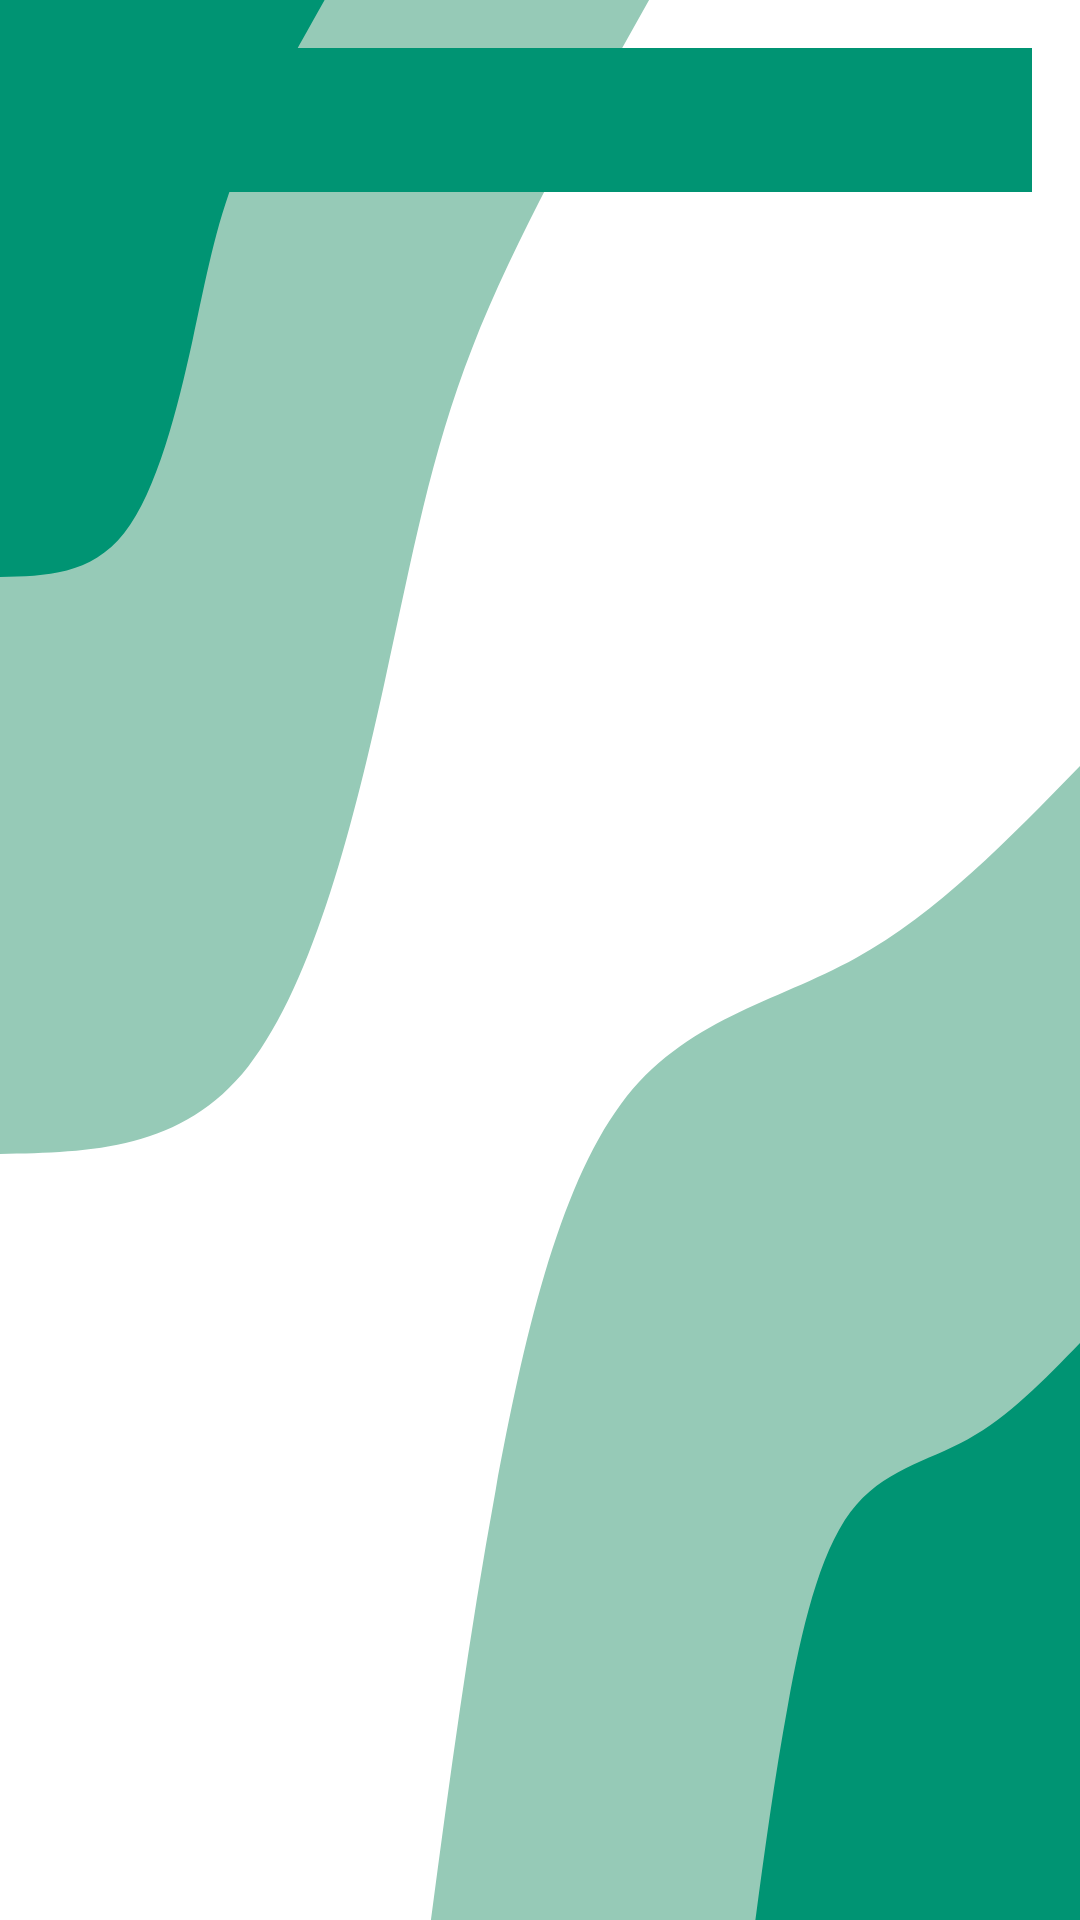

The Android layout XML behind this screen, and the referenced resources:
<!-- AndroidManifest.xml: application theme Theme.DogsAdoptionApp -->
<!-- res/layout/fragment_dogs_tabs.xml -->
<?xml version="1.0" encoding="utf-8"?>
<LinearLayout xmlns:android="http://schemas.android.com/apk/res/android"
    xmlns:app="http://schemas.android.com/apk/res-auto"
    android:orientation="vertical"
    android:padding="16dp"
    android:layout_width="match_parent"
    android:layout_height="match_parent">

    <com.google.android.material.tabs.TabLayout
        android:id="@+id/dogsTabLayout"
        android:layout_width="match_parent"
        android:layout_height="wrap_content"
        app:tabIndicatorColor="@color/turquoise"
        app:tabSelectedTextColor="@android:color/black"
        app:tabTextColor="@color/turquoise"
        android:background="@color/green"/>

    <androidx.viewpager2.widget.ViewPager2
        android:id="@+id/dogsViewPager"
        android:layout_width="match_parent"
        android:layout_height="0dp"
        android:layout_weight="1" />
</LinearLayout>
<!-- resources referenced by this layout -->
<resources>
  <color name="green">#009473</color>
  <color name="turquoise">#96cab7</color>
  <style name="Theme.DogsAdoptionApp" parent="Theme.MaterialComponents.Light.DarkActionBar">
  
          <item name="windowActionBar">false</item>
          <item name="windowNoTitle">true</item>
          <item name="android:windowBackground">@drawable/blob_scene_haikei</item>
          <item name="colorPrimary">@color/green</item>
          <item name="android:textColor">?attr/editTextColor</item>
          <item name="materialButtonStyle">@style/App.MaterialButton</item>
          <item name="colorOnPrimary">@color/black</item>
      </style>
  <!-- drawable blob_scene_haikei (drawable) -->
  <vector xmlns:android="http://schemas.android.com/apk/res/android"
      xmlns:aapt="http://schemas.android.com/aapt"
      android:width="900dp"
      android:height="900dp"
      android:viewportWidth="900"
      android:viewportHeight="900">
    <path
        android:pathData="M0,0h900v900h-900z"
        android:fillColor="#FFFFFF"/>
    <path
        android:pathData="M359.1,900C374.8,833.7 390.6,767.4 413.1,698.3C435.7,629.2 465,557.3 517.5,517.5C570,477.7 645.6,470.2 713.3,449.1C780.9,428.1 840.4,393.6 900,359.1L900,900Z"
        android:fillColor="#96cab7"/>
    <path
        android:pathData="M629.5,900C637.4,866.9 645.3,833.7 656.6,799.2C667.8,764.6 682.5,728.6 708.7,708.8C735,688.9 772.8,685.1 806.6,674.6C840.4,664.1 870.2,646.8 900,629.5L900,900Z"
        android:fillColor="#009473"/>
    <path
        android:pathData="M540.9,0C484.8,56.2 428.7,112.4 393.6,163C358.5,213.6 344.4,258.7 320.3,320.3C296.2,382 262.1,460.2 207,499.8C151.9,539.3 76,540.1 0,540.9L0,0Z"
        android:fillColor="#96cab7"/>
    <path
        android:pathData="M270.5,0C242.4,28.1 214.3,56.2 196.8,81.5C179.2,106.8 172.2,129.3 160.2,160.2C148.1,191 131,230.1 103.5,249.9C76,269.6 38,270.1 0,270.5L0,0Z"
        android:fillColor="#009473"/>
  </vector>
  <style name="App.MaterialButton" parent="Widget.MaterialComponents.Button">
          <item name="backgroundTint">@color/green</item>
          <item name="android:textColor">@android:color/black</item>
      </style>
  <color name="black">#FF000000</color>
</resources>
